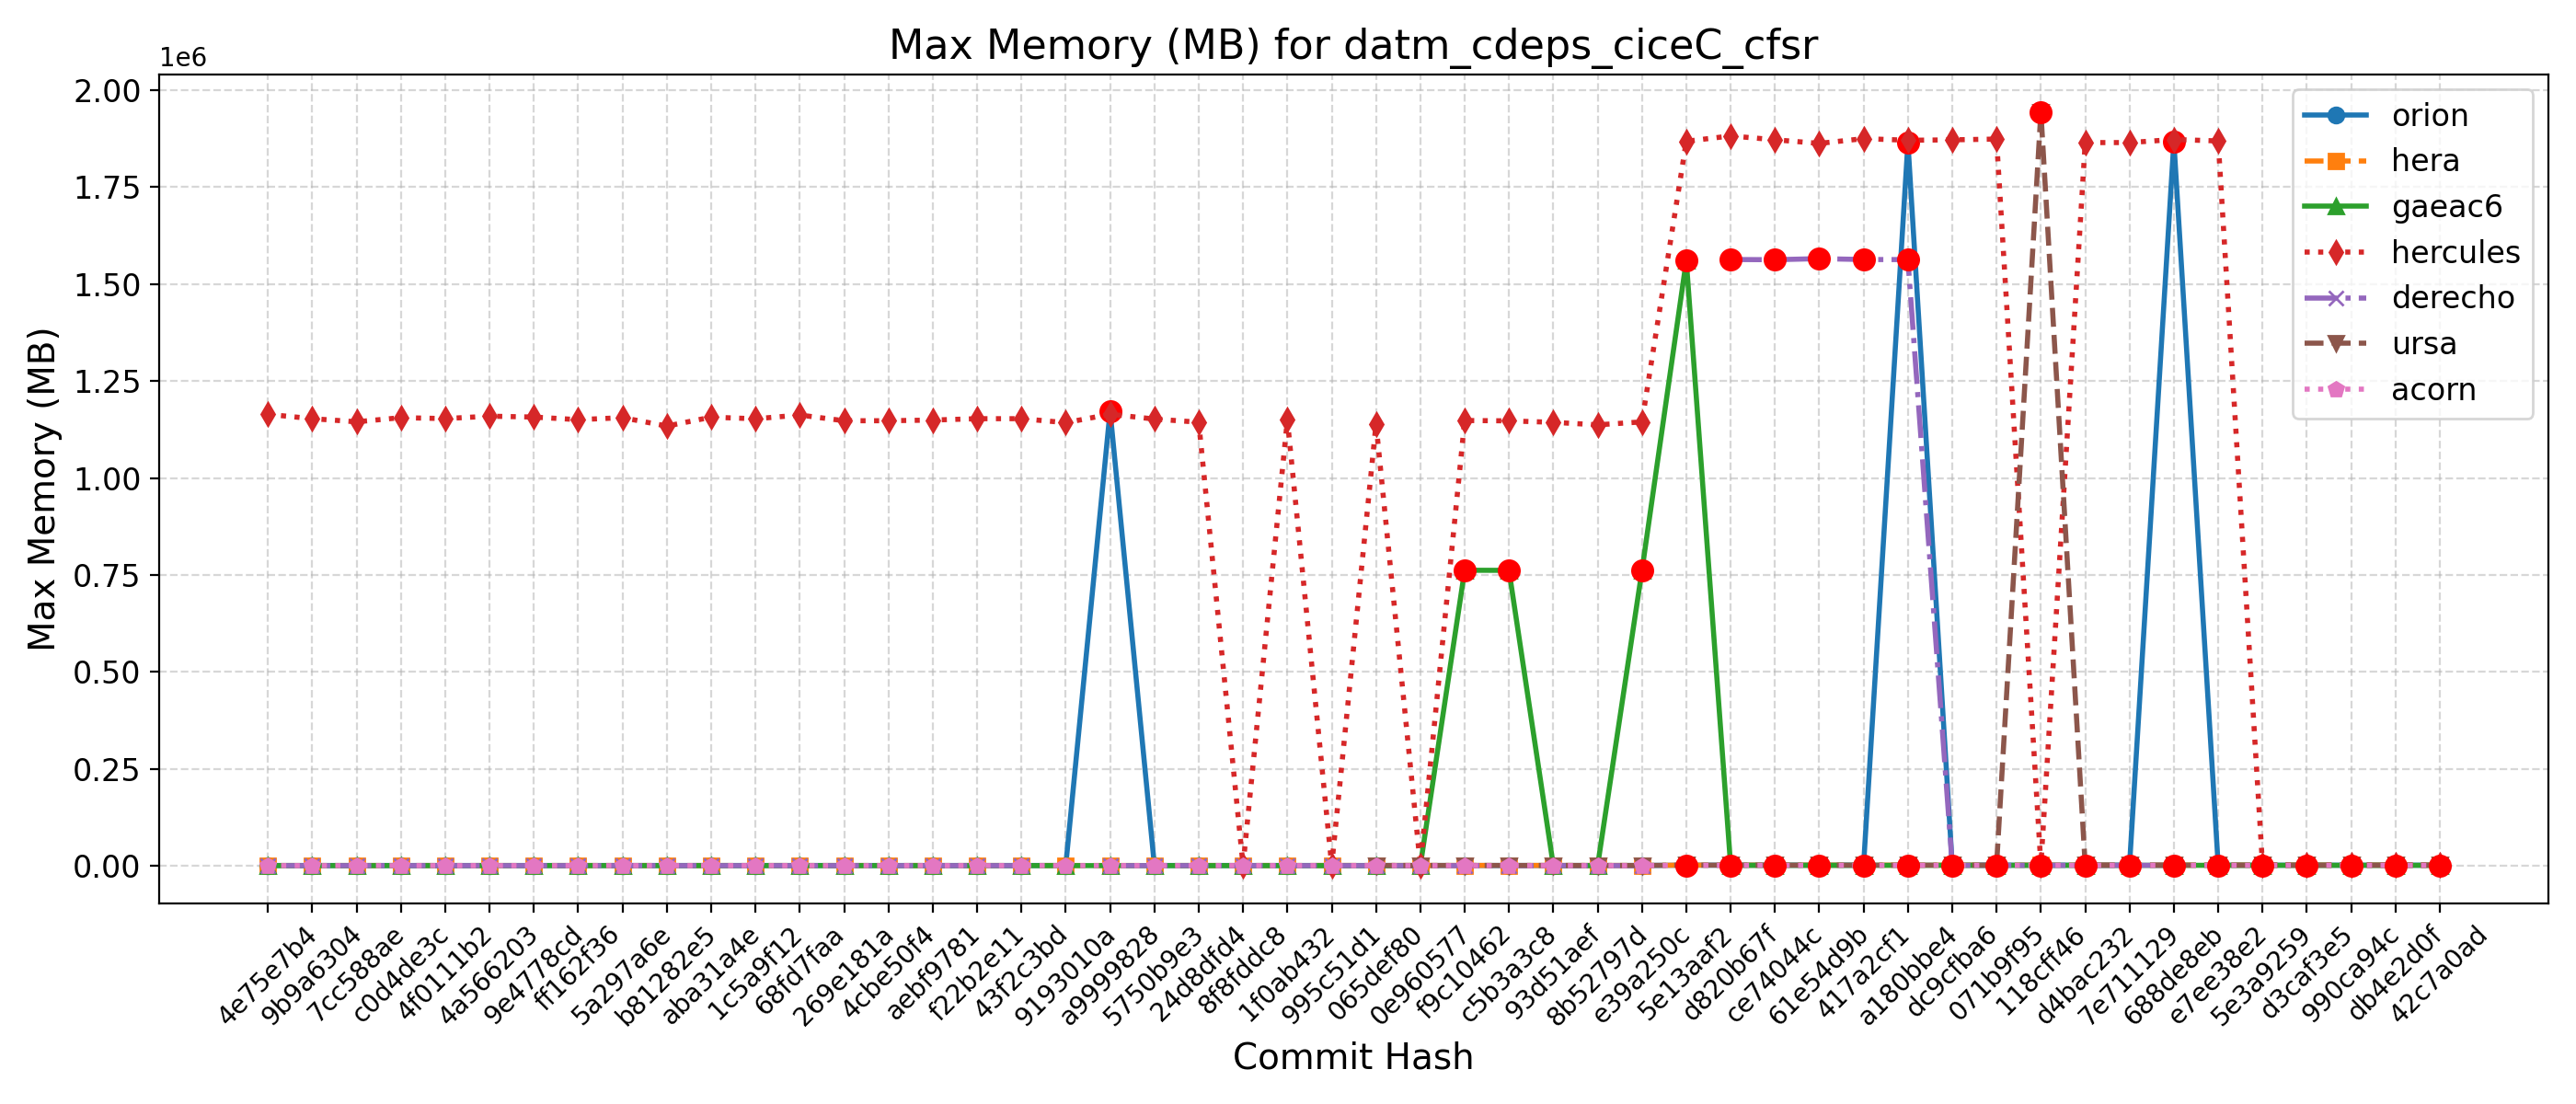

Data behind this chart, as committed beside it:
Hash, Date, Message, orion, hera, gaeac6, hercules, derecho, ursa, wcoss2, acorn
42c7a0ad, 2025-09-22, Send surface ocean currents to ATM for S…, 1868, 2007, 1560, 1862, , 1939, , 1564
db4e2d0f, 2025-09-18, Replace icplocn2atm (integer) with use_o…, 1877, 2021, 1560, 1864, , 1927, , 1565
990ca94c, 2025-09-16, Update tests such that LSM and LANDICE a…, 1870, 2018, 1559, 1868, , 1936, , 1565
d3caf3e5, 2025-09-15, update mom6 to its main repo. 20250818 c…, 1870, 2010, 1560, 1869, , 1937, , 1565
5e3a9259, 2025-09-10, Introduce tuning parameter for convectiv…, 1867, 2012, 1558, 1868, , 1936, , 1565
e7ee38e2, 2025-09-08, Scale-aware 3DTKE EDMF and TTE-EDMF GFS …, 1851, 2008, 1562, 1868680, , 1941, , 1568
688de8eb, 2025-09-04, Fix default cdmbgwd settings (#2788), 1867672, 2002, 1559, 1872488, 1560, 1945, , 1567
7e711129, 2025-09-02, Use container with spack stack 1.9.2 (#2…, 1858, 2007, 1559, 1864480, 1560, 1945, , 1567
d4bac232, 2025-08-29, MPAS dycore + Atmosphere Generalization …, 1858, 2007, 1559, 1864480, 1560, 1945, , 1567
118cff46, 2025-08-25, Add FV3 grid mask for regional domains t…, 1861, 2000, 1558, 1867, 1561, 1943540, , 1568
071b9f95, 2025-08-22, Fix Restart IAU and Ultra-Low Reproducib…, 1864, 2011, 1561, 1873496, 1560, 1945, , 1564
dc9cfba6, 2025-08-19, Update CICE through 2025-07 and switch t…, 1868, 2013, 1558, 1871532, 1560, 1945, , 1565
a180bbe4, 2025-08-15, FV3: Fix Prate_avg and UPP call freq + F…, 1864920, 2009, 1561, 1870416, 1562892, 1946, , 1567
417a2cf1, 2025-08-13, Fix conus13km tests restart and decompos…, 1870, 2008, 1561, 1874660, 1563016, 1951, , 1567
61e54d9b, 2025-08-11, Add two-way ocean-wave coupling feature …, 1872, 2006, 1562, 1862340, 1565328, 1941, , 1567
ce74044c, 2025-08-06, Create a user-friendly "process model" t…, 1863, 2012, 1561, 1871688, 1562528, 1937, , 1568
d820b67f, 2025-08-01, Update GOCART to v2.4.3 (#2819), 1868, 2010, 1562, 1881620, 1563072, 1943, , 1565
5e13aaf2, 2025-07-29, Update DATM meshes and switch to bilinea…, 1868, 2005, 1560500, 1867836, , 1937, , 1567
e39a250c, 2025-07-24, Update FV3 hash to include UPP ss192/Urs…, 1163, 1293, 761524, 1144520, 762, 1204, , 767
8b52797d, 2025-07-21, Combination of 2684,2707,2771 (MERRA2 3-…, 1164, 1292, 761, 1136916, 765, 1213, , 768
93d51aef, 2025-07-17, Exporting Canopy Variables from AQM to F…, 1151, 1291, 761, 1143404, 763, 1230, , 768
c5b3a3c8, 2025-07-14, GFDLMP-v3 and TEMPO MP microphysics (#25…, 1157, 1287, 761800, 1147176, 762, 1235, , 769
f9c10462, 2025-07-11, Combination of several CCPP-physics PRs …, 1152, 1290, 762084, 1148092, 765, 1231, , 767
0e960577, 2025-07-09, Combination #2777 (maintask writes CMEPS…, 1141, 1290, 761, 1144, 762, 1210, , 768
065def80, 2025-07-07, Port UFS-WM to Ursa (#2471), 1138, 1279, 762, 1139288, 764, 1233, , 766
995c51d1, 2025-07-03, Upgrade UFS-WM to spack-stack/1.9.2 (#26…, 1138, 1279, 762, 1142, 764, , , 766
1f0ab432, 2025-07-01, Reduce WW3 memory use (#2624), 1153, 1158, 765, 1150472, 756, , , 764
8f8fddc8, 2025-06-30, Bring in scale-aware 3DTKE related chang…, 1143, 1171, 766, 1160, 770, , , 763
24d8dfd4, 2025-06-26, Slight modification in orographic gravit…, 1153, 1160, 765, 1143716, 770, , , 756
5750b9e3, 2025-06-20, gcycle update (#2747), 1153, 1169, 763, 1151860, 768, , , 767
a9999828, 2025-06-12, Add a new parameter in dycore to control…, 1172708, 1183, 764, 1164220, 767, , , 768
9193010a, 2025-06-06, In Noah-MP, set zero for canopy liquid a…, 1139, 1161, 765, 1142548, , , , 768
43f2c3bd, 2025-06-04, Urgent Documentation Update for HSD Capa…, 1158, 1169, 765, 1152772, 768, , , 767
f22b2e11, 2025-06-02, Bug fix for surface roughness calculatio…, 1158, 1169, 765, 1152772, 768, , , 767
aebf9781, 2025-05-27, Fix bug to improve wave initialization b…, 1153, 1162, 752, 1149248, 767, , , 767
4cbe50f4, 2025-05-23, Add idealized, regional tropical cyclone…, 1139, 1158, 753, 1147488, 767, , , 767
269e181a, 2025-05-23, Add GFSv17 IAU restart tests without wav…, 1139, 1158, 753, 1147488, 767, , , 767
68fd7faa, 2025-05-15, Enable Hera, Hercules Gnu tests: cpld_de…, 1155, 1190, 766, 1162172, 758, , , 766
1c5a9f12, 2025-05-09, Add "ultra low" coupled configurations t…, 1155, 1181, 766, 1152556, 758, , , 766
aba31a4e, 2025-05-06, Resolve miscellaneous WM issues and upda…, 1163, 1153, 766, 1156692, 769, , , 755
b81282e5, 2025-05-05, Switch to vector remapping and bilinear …, 1163, 1153, 766, 1133760, 769, , , 755
5a297a6e, 2025-05-02, improve coupled model startup cost for w…, 1152, 1169, 765, 1155436, 767, , , 755
ff162f36, 2025-05-01, NSSL MP scheme updates + Stochastic Phys…, 1136, 1174, 764, 1150248, 770, , , 768
9e4778cd, 2025-04-25, Loosen restriction on optional arguments…, 1143, 1166, 752, 1156960, 769, , , 769
4a566203, 2025-04-23, CMake Atmosphere Dycore Generalization +…, 1123, 1164, 765, 1159256, 770, , , 754
4f0111b2, 2025-04-21, Add CMEPS log file at restart write; IAU…, 1149, 1152, 764, 1153004, 768, , , 767
c0d4de3c, 2025-04-18, Update mom6 to its main repository 20250…, 1146, 1171, 765, 1155448, 769, , , 767
7cc588ae, 2025-04-16, Add PIO configuration variables for CMEP…, 1157, 1155, 763, 1144720, 767, , , 753
9b9a6304, 2025-04-11, Memcheck fixes (#2655), 1157, 1158, 764, 1152840, 768, , , 765
4e75e7b4, 2025-04-10, Update upp submodule to the latest UPP (…, 1150, 1163, 764, 1163960, 768, , , 766
